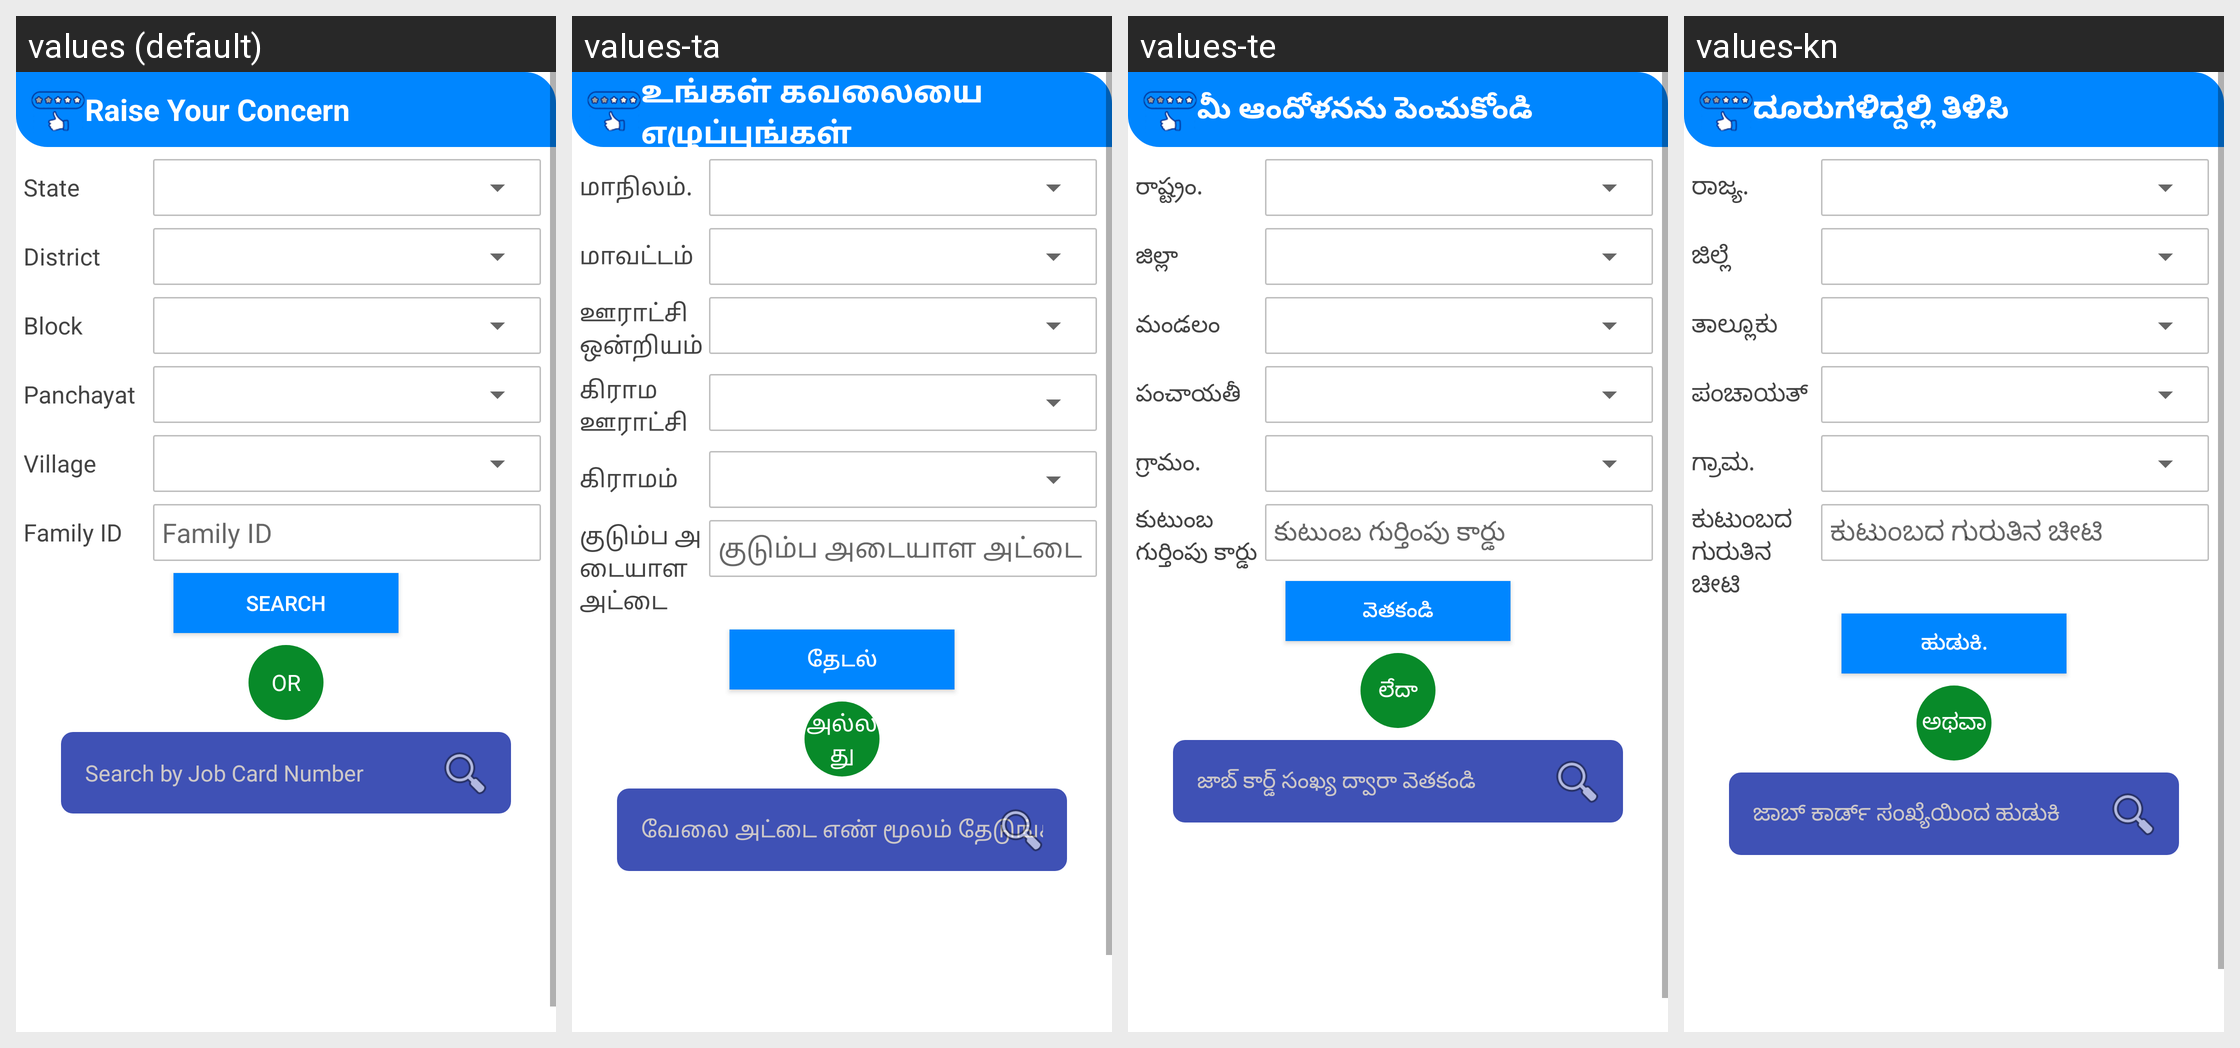

Locale-by-locale string values for the Android screen shown in this grid:
Android screen res/layout/activity_search_by_jobcard.xml rendered under 4 locales, left to right: values (default), values-ta, values-te, values-kn. Device: Nexus 5 (rendered at 1080×1920; each locale shown at half size, 540×960, under a caption strip naming it); theme AppTheme3.
Other locales in the repository, not shown: values-bn, values-gu, values-hi, values-ml, values-mr, values-or, values-pa, values-ur.
Strings drawn on this screen, with the default value and each locale's value (text and hints the layout hard-codes, and strings that could not be matched under every locale, appear in the picture but are not listed):

workers_query
  values: Raise Your Concern
  values-ta: உங்கள் கவலையை எழுப்புங்கள்
  values-te: మీ ఆందోళనను పెంచుకోండి
  values-kn: ದೂರುಗಳಿದ್ದಲ್ಲಿ ತಿಳಿಸಿ

state
  values: State
  values-ta: மாநிலம்.
  values-te: రాష్ట్రం.
  values-kn: ರಾಜ್ಯ.

district
  values: District
  values-ta: மாவட்டம்
  values-te: జిల్లా
  values-kn: ಜಿಲ್ಲೆ

block
  values: Block
  values-ta: ஊராட்சி ஒன்றியம்
  values-te: మండలం
  values-kn: ತಾಲ್ಲೂಕು

panchayat
  values: Panchayat
  values-ta: கிராம ஊராட்சி
  values-te: పంచాయతీ
  values-kn: ಪಂಚಾಯತ್

village
  values: Village
  values-ta: கிராமம்
  values-te: గ్రామం.
  values-kn: ಗ್ರಾಮ.

family_id
  values: Family ID
  values-ta: குடும்ப அடையாள அட்டை
  values-te: కుటుంబ గుర్తింపు కార్డు
  values-kn: ಕುಟುಂಬದ ಗುರುತಿನ ಚೀಟಿ

search
  values: Search
  values-ta: தேடல்
  values-te: వెతకండి
  values-kn: ಹುಡುಕಿ.

or
  values: OR
  values-ta: அல்லது
  values-te: లేదా
  values-kn: ಅಥವಾ

search_by_job_card
  values: Search by Job Card Number
  values-ta: வேலை அட்டை எண் மூலம் தேடுங்கள்
  values-te: జాబ్ కార్డ్ సంఖ్య ద్వారా వెతకండి
  values-kn: ಜಾಬ್ ಕಾರ್ಡ್ ಸಂಖ್ಯೆಯಿಂದ ಹುಡುಕಿ
